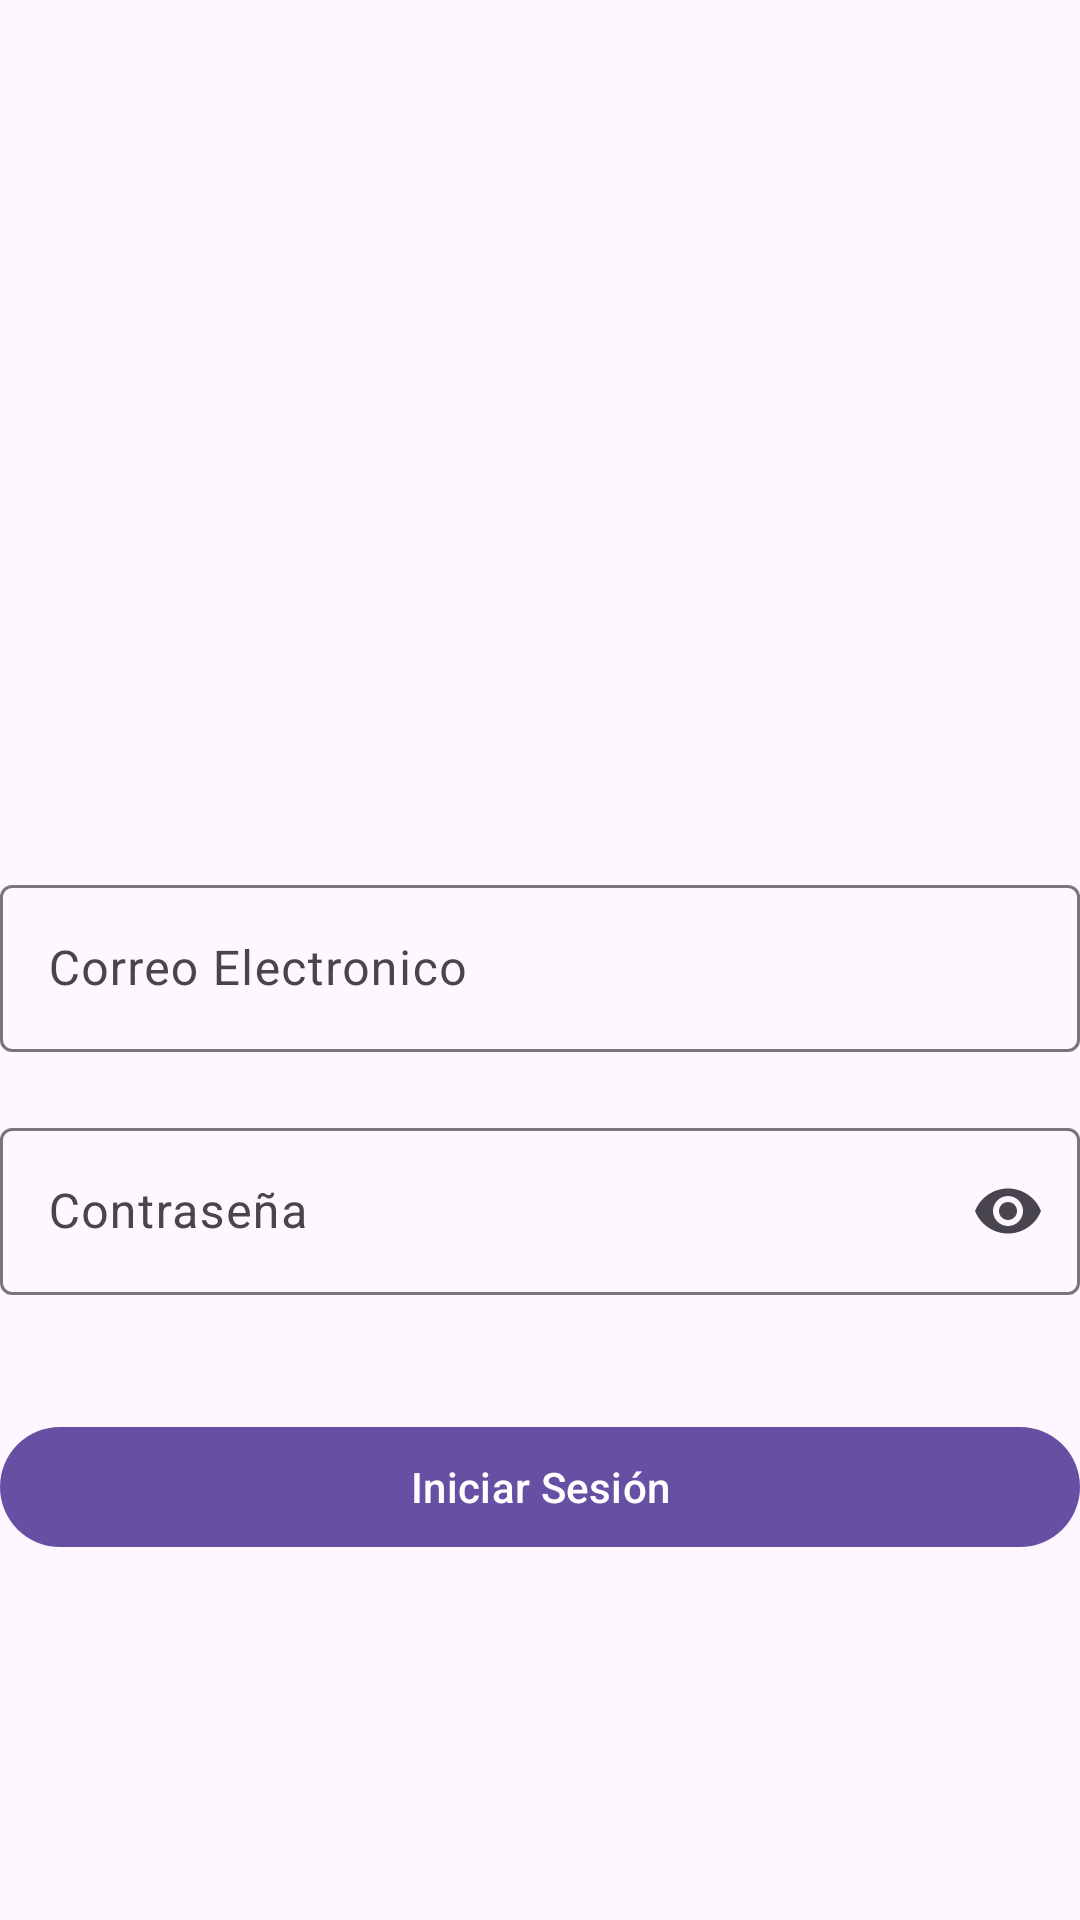

Layout XML and referenced resources for this Android screen:
<!-- AndroidManifest.xml: application theme Theme.LoginVespertinoFB -->
<!-- res/layout/activity_main.xml -->
<?xml version="1.0" encoding="utf-8"?>
<androidx.constraintlayout.widget.ConstraintLayout xmlns:android="http://schemas.android.com/apk/res/android"
    xmlns:app="http://schemas.android.com/apk/res-auto"
    xmlns:tools="http://schemas.android.com/tools"
    android:layout_width="match_parent"
    android:layout_height="match_parent"
    tools:context=".MainActivity"
    android:layout_margin="50dp">

    <com.google.android.material.textfield.TextInputLayout
        android:id="@+id/tilCorreo"
        android:layout_width="match_parent"
        android:layout_height="wrap_content"
        android:hint="Correo Electronico"
        app:layout_constraintBottom_toBottomOf="parent"
        app:layout_constraintTop_toTopOf="parent">

        <com.google.android.material.textfield.TextInputEditText
            android:id="@+id/etCorreo"
            android:layout_width="match_parent"
            android:layout_height="wrap_content" />
    </com.google.android.material.textfield.TextInputLayout>

    <com.google.android.material.textfield.TextInputLayout
        android:id="@+id/tilPassword"
        android:layout_width="match_parent"
        android:layout_height="wrap_content"
        android:hint="Contraseña"
        android:layout_marginTop="20dp"
        app:endIconMode="password_toggle"
        app:layout_constraintTop_toBottomOf="@+id/tilCorreo">

        <com.google.android.material.textfield.TextInputEditText
            android:id="@+id/etPassword"
            android:layout_width="match_parent"
            android:layout_height="wrap_content"
            android:inputType="textPassword"/>
    </com.google.android.material.textfield.TextInputLayout>

    <com.google.android.material.button.MaterialButton
        android:layout_width="match_parent"
        android:layout_height="wrap_content"
        android:id="@+id/btnLogin"
        android:text="Iniciar Sesión"
        android:layout_marginTop="40dp"
        app:layout_constraintTop_toBottomOf="@+id/tilPassword" />

</androidx.constraintlayout.widget.ConstraintLayout>
<!-- resources referenced by this layout -->
<resources>
  <style name="Theme.LoginVespertinoFB" parent="Base.Theme.LoginVespertinoFB" />
  <style name="Base.Theme.LoginVespertinoFB" parent="Theme.Material3.DayNight.NoActionBar">
          
          
  
      </style>
</resources>
